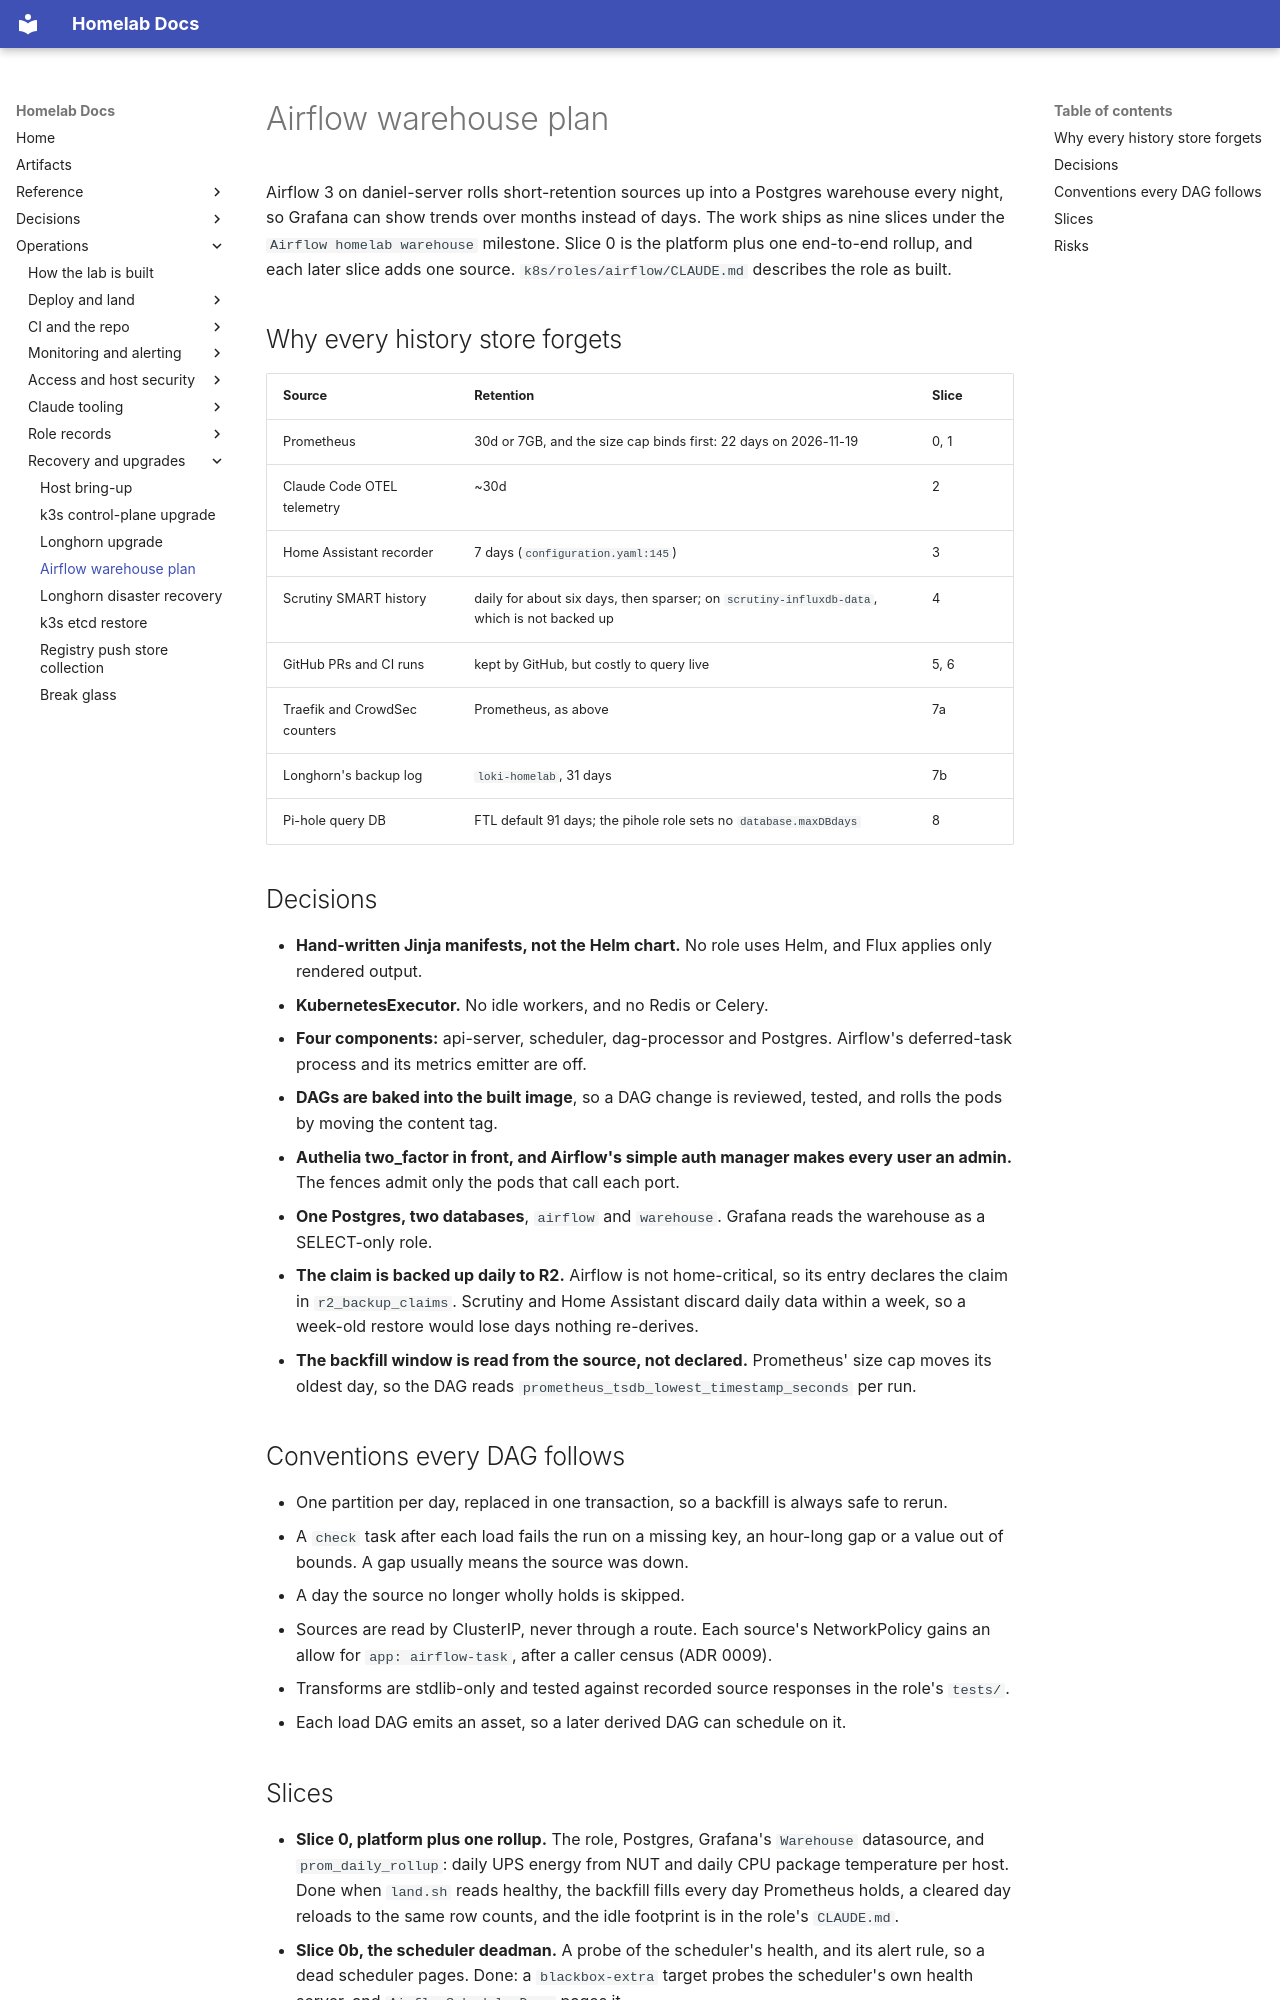

repository: DanielH2018/server · page: airflow-warehouse-plan/index.html · generator: mkdocs

# Airflow warehouse plan

Airflow 3 on daniel-server rolls short-retention sources up into a Postgres warehouse every
night, so Grafana can show trends over months instead of days. The work ships as nine slices
under the `Airflow homelab warehouse` milestone. Slice 0 is the platform plus one end-to-end
rollup, and each later slice adds one source. `k8s/roles/airflow/CLAUDE.md` describes the
role as built.

## Why every history store forgets

| Source | Retention | Slice |
|---|---|---|
| Prometheus | 30d or 7GB, and the size cap binds first: 22 days on 2026-11-19 | 0, 1 |
| Claude Code OTEL telemetry | ~30d | 2 |
| Home Assistant recorder | 7 days (`configuration.yaml:145`) | 3 |
| Scrutiny SMART history | daily for about six days, then sparser; on `scrutiny-influxdb-data`, which is not backed up | 4 |
| GitHub PRs and CI runs | kept by GitHub, but costly to query live | 5, 6 |
| Traefik and CrowdSec counters | Prometheus, as above | 7a |
| Longhorn's backup log | `loki-homelab`, 31 days | 7b |
| Pi-hole query DB | FTL default 91 days; the pihole role sets no `database.maxDBdays` | 8 |

## Decisions

- **Hand-written Jinja manifests, not the Helm chart.** No role uses Helm, and Flux applies
  only rendered output.
- **KubernetesExecutor.** No idle workers, and no Redis or Celery.
- **Four components:** api-server, scheduler, dag-processor and Postgres. Airflow's
  deferred-task process and its metrics emitter are off.
- **DAGs are baked into the built image**, so a DAG change is reviewed, tested, and rolls the
  pods by moving the content tag.
- **Authelia two_factor in front, and Airflow's simple auth manager makes every user an
  admin.** The fences admit only the pods that call each port.
- **One Postgres, two databases**, `airflow` and `warehouse`. Grafana reads the warehouse as a
  SELECT-only role.
- **The claim is backed up daily to R2.** Airflow is not home-critical, so its entry
  declares the claim in `r2_backup_claims`. Scrutiny and Home Assistant discard daily data
  within a week, so a week-old restore would lose days nothing re-derives.
- **The backfill window is read from the source, not declared.** Prometheus' size cap moves
  its oldest day, so the DAG reads `prometheus_tsdb_lowest_timestamp_seconds` per run.

## Conventions every DAG follows

- One partition per day, replaced in one transaction, so a backfill is always safe to rerun.
- A `check` task after each load fails the run on a missing key, an hour-long gap or a value
  out of bounds. A gap usually means the source was down.
- A day the source no longer wholly holds is skipped.
- Sources are read by ClusterIP, never through a route. Each source's NetworkPolicy gains an
  allow for `app: airflow-task`, after a caller census (ADR 0009).
- Transforms are stdlib-only and tested against recorded source responses in the role's
  `tests/`.
- Each load DAG emits an asset, so a later derived DAG can schedule on it.
